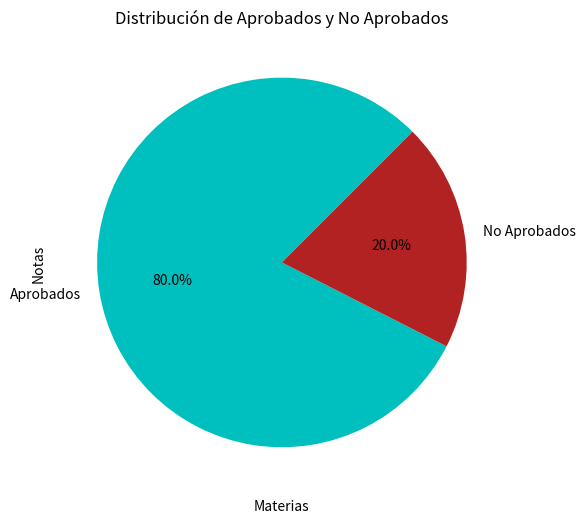

This figure's Python source:
import numpy as np
import matplotlib.pyplot as plt
import pandas as pd

data = {
    'id': [1, 2, 3, 4, 5, 6, 7, 8, 9, 10, 11, 12, 13, 14, 15, 16, 17, 18, 19, 20],
    'materia': ['Matemáticas', 'Historia', 'Ciencias', 'Lenguaje', 'Matemáticas',
                'Historia', 'Ciencias', 'Lenguaje', 'Matemáticas', 'Historia',
                'Ciencias', 'Lenguaje', 'Matemáticas', 'Historia', 'Ciencias',
                'Lenguaje', 'Matemáticas', 'Historia', 'Ciencias', 'Lenguaje'],
    'nota': [80, 65, 90, 75, 95, 70, 85, 60, 78, 82, 93, 68, 73, 88, 77, 50, 92, 63, 85, 79],
    'aprobado': ['Sí', 'No', 'Sí', 'Sí', 'Sí', 'Sí', 'Sí', 'No', 'Sí', 'Sí',
                 'Sí', 'Sí', 'Sí', 'Sí', 'Sí', 'No', 'Sí', 'No', 'Sí', 'Sí']
}

df = pd.DataFrame(data)

plt.figure(figsize=(10, 6))
plt.boxplot([df[df['materia'] == materia]['nota'] for materia in df['materia'].unique()],
            labels=df['materia'].unique())
plt.title('Distribución de Notas por Materia')
plt.xlabel('Materias')
plt.ylabel('Notas')
plt.grid(True)
plt.show()

colors = ['c', 'firebrick']
startangle= 45
plt.pie(df['aprobado'].value_counts(), labels=['Aprobados', 'No Aprobados'], autopct='%1.1f%%', colors=colors, startangle=startangle)
plt.title('Distribución de Aprobados y No Aprobados')
plt.show()

